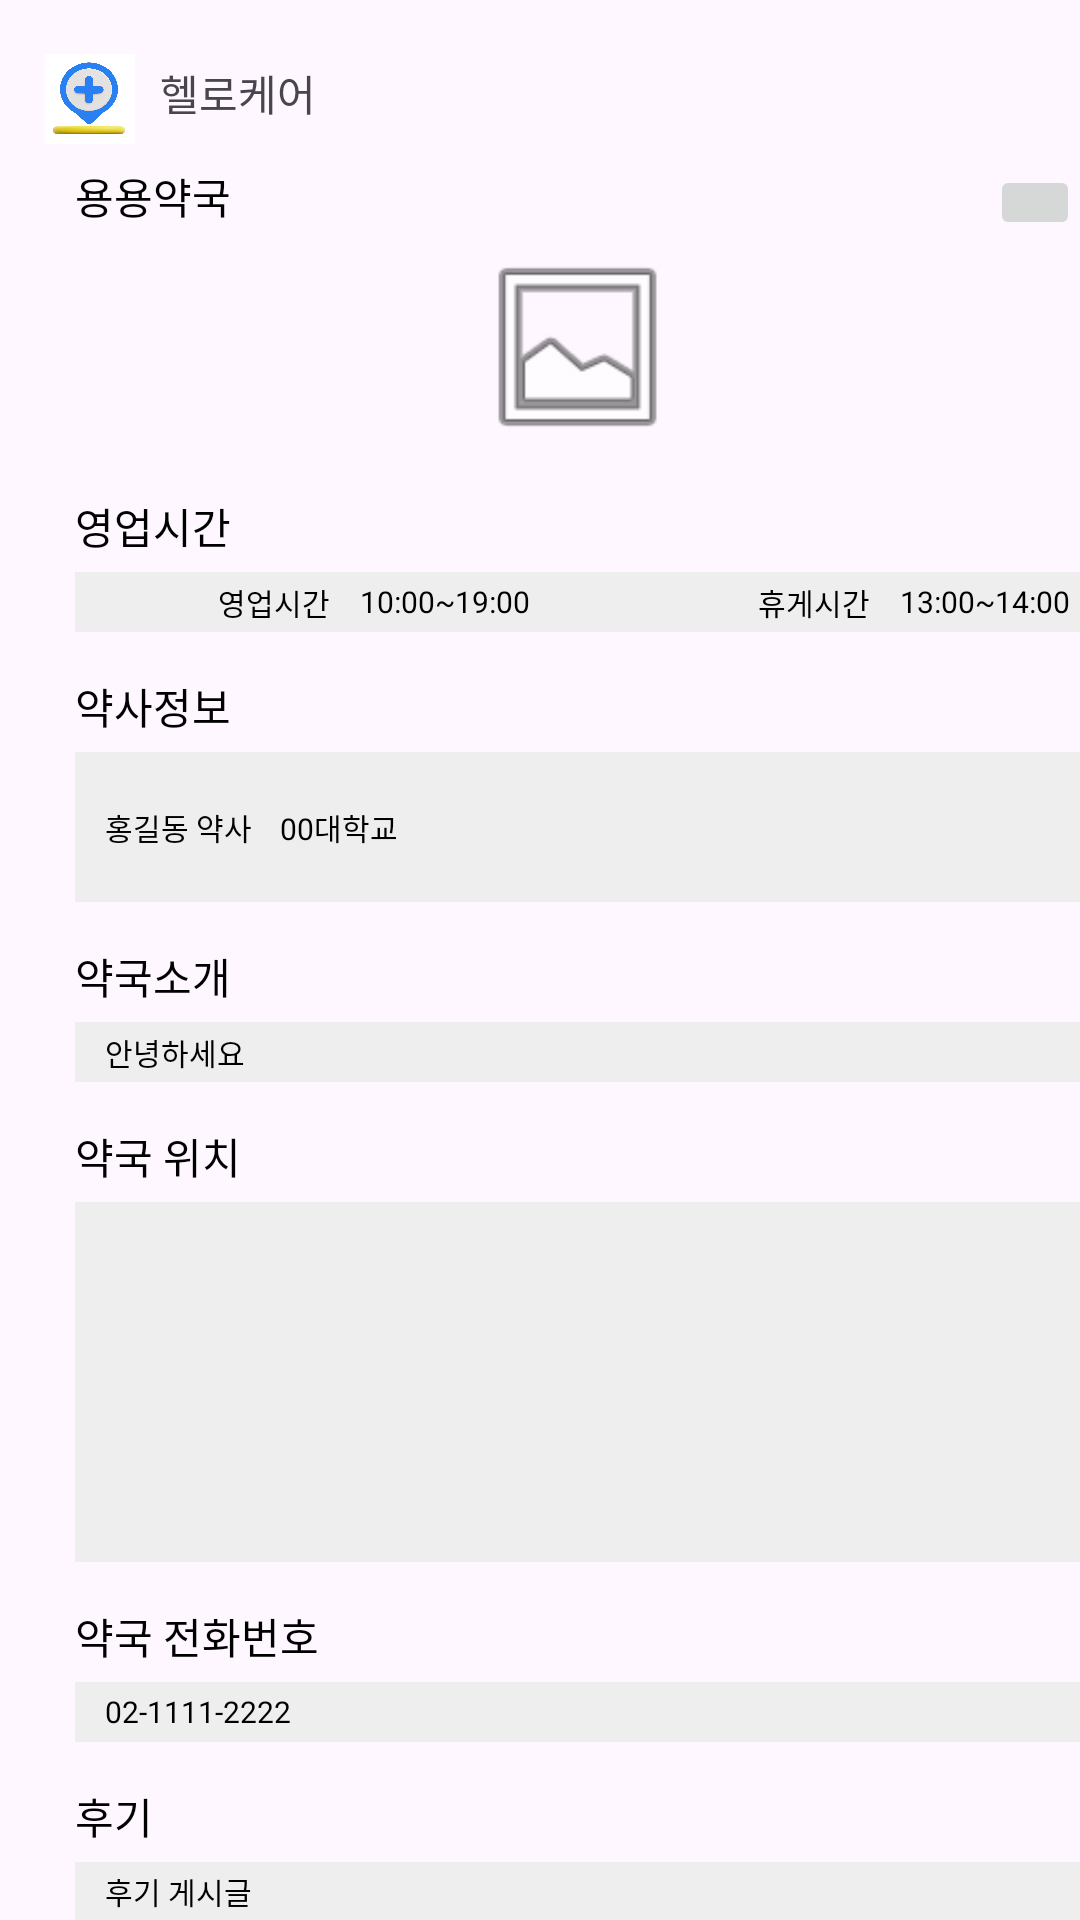

Reconstruct the res/layout file that produces this screen, plus the resources it refers to.
<!-- AndroidManifest.xml: application theme Theme.Hellocare_pj -->
<!-- res/layout/select_pharmacy.xml -->
<?xml version="1.0" encoding="utf-8"?>
<RelativeLayout xmlns:android="http://schemas.android.com/apk/res/android"
    android:layout_width="match_parent"
    android:layout_height="match_parent"
    android:scrollbarAlwaysDrawVerticalTrack="true">

    <include layout="@layout/hellocare_titleicon"/>
    
    <RelativeLayout
        android:id="@+id/rv0"
        android:layout_width="362dp"
        android:layout_height="100dp"
        android:layout_alignParentLeft="true"
        android:layout_alignParentTop="true"
        android:layout_marginLeft="25dp"
        android:layout_marginTop="55dp">
        <TextView
            android:id="@+id/phar_name"
            android:layout_width="wrap_content"
            android:layout_height="wrap_content"
            android:gravity="center_horizontal|center_vertical"
            android:text="용용약국"
            android:textColor="@color/black"/>
        <ImageButton
            android:id="@+id/heartbtn"
            android:layout_width="30dp"
            android:layout_height="25dp"
            android:layout_alignParentRight="true"
            android:padding="0dp"
            android:src="@drawable/hearticon"
            />

        <ImageView
            android:layout_width="match_parent"
            android:layout_height="70dp"
            android:layout_below="@+id/phar_name"
            android:layout_alignParentLeft="true"
            android:layout_marginTop="5dp"
            android:src="@android:drawable/ic_menu_gallery" />
    </RelativeLayout>

    
    <RelativeLayout
        android:id="@+id/pr1"
        android:layout_width="362dp"
        android:layout_height="50dp"
        android:layout_below="@+id/rv0"
        android:layout_alignParentLeft="true"
        android:layout_marginLeft="25dp"
        android:layout_marginTop="10dp">

        <TextView
            android:id="@+id/ptime_title"
            android:layout_width="wrap_content"
            android:layout_height="wrap_content"
            android:gravity="center_horizontal|center_vertical"
            android:text="@string/phar_time"
            android:textColor="@color/black" />

        <RelativeLayout
            android:layout_width="match_parent"
            android:layout_height="20dp"
            android:layout_below="@+id/ptime_title"
            android:layout_alignParentLeft="true"
            android:layout_marginTop="5dp"
            android:background="@color/whitegrey">

            <TextView
                android:id="@+id/ptime_first"
                android:layout_width="80dp"
                android:layout_height="match_parent"
                android:layout_alignParentLeft="true"
                android:layout_marginLeft="5dp"
                android:gravity="center_vertical|right"
                android:inputType="text"
                android:text="영업시간"
                android:textColor="@color/black"
                android:textSize="10dp" />

            <TextView
                android:id="@+id/ptime_first_num"
                android:layout_width="80dp"
                android:layout_height="match_parent"
                android:layout_marginStart="10dp"
                android:layout_toEndOf="@+id/ptime_first"
                android:gravity="left|center_vertical"
                android:text="10:00~19:00"
                android:textColor="@color/black"
                android:textSize="10dp" />

            <TextView
                android:id="@+id/ptime_second_num"
                android:layout_width="80dp"
                android:layout_height="match_parent"
                android:layout_marginStart="10dp"
                android:layout_toEndOf="@+id/ptime_first_num"
                android:gravity="center_vertical|right"
                android:text="휴게시간"
                android:textColor="@color/black"
                android:textSize="10dp" />

            <TextView
                android:layout_width="80dp"
                android:layout_height="match_parent"
                android:layout_marginStart="10dp"
                android:layout_toEndOf="@+id/ptime_second_num"
                android:gravity="left|center_vertical"
                android:inputType="text"
                android:text="13:00~14:00"
                android:textColor="@color/black"
                android:textSize="10dp" />

        </RelativeLayout>
    </RelativeLayout>

    
    <RelativeLayout
        android:id="@+id/pr2"
        android:layout_width="362dp"
        android:layout_height="80dp"
        android:layout_below="@+id/pr1"
        android:layout_alignParentLeft="true"
        android:layout_marginLeft="25dp"
        android:layout_marginTop="10dp">

        <TextView
            android:id="@+id/phar_title"
            android:layout_width="wrap_content"
            android:layout_height="wrap_content"
            android:gravity="center_horizontal|center_vertical"
            android:text="@string/phar_info"
            android:textColor="@color/black" />

        <RelativeLayout
            android:layout_width="match_parent"
            android:layout_height="50dp"
            android:layout_below="@+id/phar_title"
            android:layout_alignParentLeft="true"
            android:layout_marginTop="5dp"
            android:background="@color/whitegrey">
            <TextView
                android:layout_width="match_parent"
                android:layout_height="match_parent"
                android:layout_alignParentLeft="true"
                android:layout_marginLeft="10dp"
                android:gravity="left|center_vertical"
                android:text="홍길동 약사    00대학교"
                android:textColor="@color/black"
                android:textSize="10dp" />

        </RelativeLayout>
    </RelativeLayout>

    
    <RelativeLayout
        android:id="@id/pr4"
        android:layout_width="362dp"
        android:layout_height="50dp"
        android:layout_below="@+id/pr2"
        android:layout_alignParentLeft="true"
        android:layout_marginLeft="25dp"
        android:layout_marginTop="10dp">

        <TextView
            android:id="@+id/txt_pharinfo"
            android:layout_width="wrap_content"
            android:layout_height="wrap_content"
            android:gravity="center_horizontal|center_vertical"
            android:text="약국소개"
            android:textColor="@color/black" />

        <RelativeLayout
            android:layout_width="match_parent"
            android:layout_height="20dp"
            android:layout_below="@+id/txt_pharinfo"
            android:layout_alignParentLeft="true"
            android:layout_marginTop="5dp"
            android:background="@color/whitegrey">

            <TextView
                android:layout_width="match_parent"
                android:layout_height="match_parent"
                android:layout_alignParentLeft="true"
                android:layout_marginLeft="10dp"
                android:gravity="left|center_vertical"
                android:text="안녕하세요"
                android:textColor="@color/black"
                android:textSize="10dp" />
        </RelativeLayout>
    </RelativeLayout>

    
    <RelativeLayout
        android:id="@+id/pr5"
        android:layout_width="362dp"
        android:layout_height="150dp"
        android:layout_below="@+id/pr4"
        android:layout_alignParentLeft="true"
        android:layout_marginLeft="25dp"
        android:layout_marginTop="10dp">

        <TextView
            android:id="@+id/phar_loc"
            android:layout_width="wrap_content"
            android:layout_height="wrap_content"
            android:gravity="center_horizontal|center_vertical"
            android:text="약국 위치"
            android:textColor="@color/black" />

        <RelativeLayout
            android:layout_width="match_parent"
            android:layout_height="120dp"
            android:layout_below="@+id/phar_loc"
            android:layout_alignParentLeft="true"
            android:layout_marginTop="5dp"
            android:background="@color/whitegrey">

        </RelativeLayout>
    </RelativeLayout>

    
    <RelativeLayout
        android:id="@+id/pr6"
        android:layout_width="362dp"
        android:layout_height="50dp"
        android:layout_below="@+id/pr5"
        android:layout_alignParentLeft="true"
        android:layout_marginLeft="25dp"
        android:layout_marginTop="10dp">

        <TextView
            android:id="@+id/phar_pn"
            android:layout_width="wrap_content"
            android:layout_height="wrap_content"
            android:gravity="center_horizontal|center_vertical"
            android:text="약국 전화번호"
            android:textColor="@color/black" />

        <RelativeLayout
            android:layout_width="match_parent"
            android:layout_height="20dp"
            android:layout_below="@+id/phar_pn"
            android:layout_alignParentLeft="true"
            android:layout_marginTop="5dp"
            android:background="@color/whitegrey">

            <TextView
                android:layout_width="match_parent"
                android:layout_height="match_parent"
                android:layout_alignParentLeft="true"
                android:layout_marginLeft="10dp"
                android:gravity="left|center_vertical"
                android:text="02-1111-2222"
                android:textColor="@color/black"
                android:textSize="10dp" />
        </RelativeLayout>
    </RelativeLayout>

    
    <RelativeLayout
        android:id="@+id/pr8"
        android:layout_width="362dp"
        android:layout_height="50dp"
        android:layout_below="@+id/pr6"
        android:layout_alignParentLeft="true"
        android:layout_marginLeft="25dp"
        android:layout_marginTop="10dp">

        <TextView
            android:id="@+id/prv_title"
            android:layout_width="wrap_content"
            android:layout_height="wrap_content"
            android:gravity="center_horizontal|center_vertical"
            android:text="후기"
            android:textColor="@color/black" />

        <RelativeLayout
            android:layout_width="match_parent"
            android:layout_height="20dp"
            android:layout_below="@+id/prv_title"
            android:layout_alignParentLeft="true"
            android:layout_marginTop="5dp"
            android:background="@color/whitegrey">

            <TextView
                android:layout_width="match_parent"
                android:layout_height="match_parent"
                android:layout_alignParentLeft="true"
                android:layout_marginLeft="10dp"
                android:gravity="left|center_vertical"
                android:text="후기 게시글"
                android:textColor="@color/black"
                android:textSize="10dp" />
        </RelativeLayout>
    </RelativeLayout>

</RelativeLayout>
<!-- res/layout/hellocare_titleicon.xml (included above) -->
<?xml version="1.0" encoding="utf-8"?>
<FrameLayout xmlns:android="http://schemas.android.com/apk/res/android"
    xmlns:tools="http://schemas.android.com/tools"
    android:layout_width="match_parent"
    android:layout_height="55dp">
    <ImageView
        android:layout_width="30dp"
        android:layout_height="30dp"
        android:layout_alignParentLeft="true"
        android:layout_marginLeft="15dp"
        android:layout_alignParentTop="true"
        android:layout_marginTop="18dp"
        android:background="@drawable/app_icon"/>
    <TextView
        android:layout_width="65dp"
        android:layout_height="30dp"
        android:text="헬로케어"
        android:fontFamily="@font/cafedongdanghae"
        android:layout_alignParentLeft="true"
        android:layout_marginLeft="47dp"
        android:layout_alignParentTop="true"
        android:layout_marginTop="16dp"
        android:gravity="center_horizontal|center_vertical"/>
</FrameLayout>
<!-- resources referenced by this layout -->
<resources>
  <color name="black">#FF000000</color>
  <color name="whitegrey">#EFEEEE</color>
  <!-- drawable app_icon: jpg bitmap (drawable, 77404 bytes) -->
  <string name="phar_info">약사정보</string>
  <string name="phar_time">영업시간</string>
  <style name="Theme.Hellocare_pj" parent="Base.Theme.Hellocare_pj" />
  <style name="Base.Theme.Hellocare_pj" parent="Theme.Material3.DayNight.NoActionBar">
          
          
      </style>
</resources>
